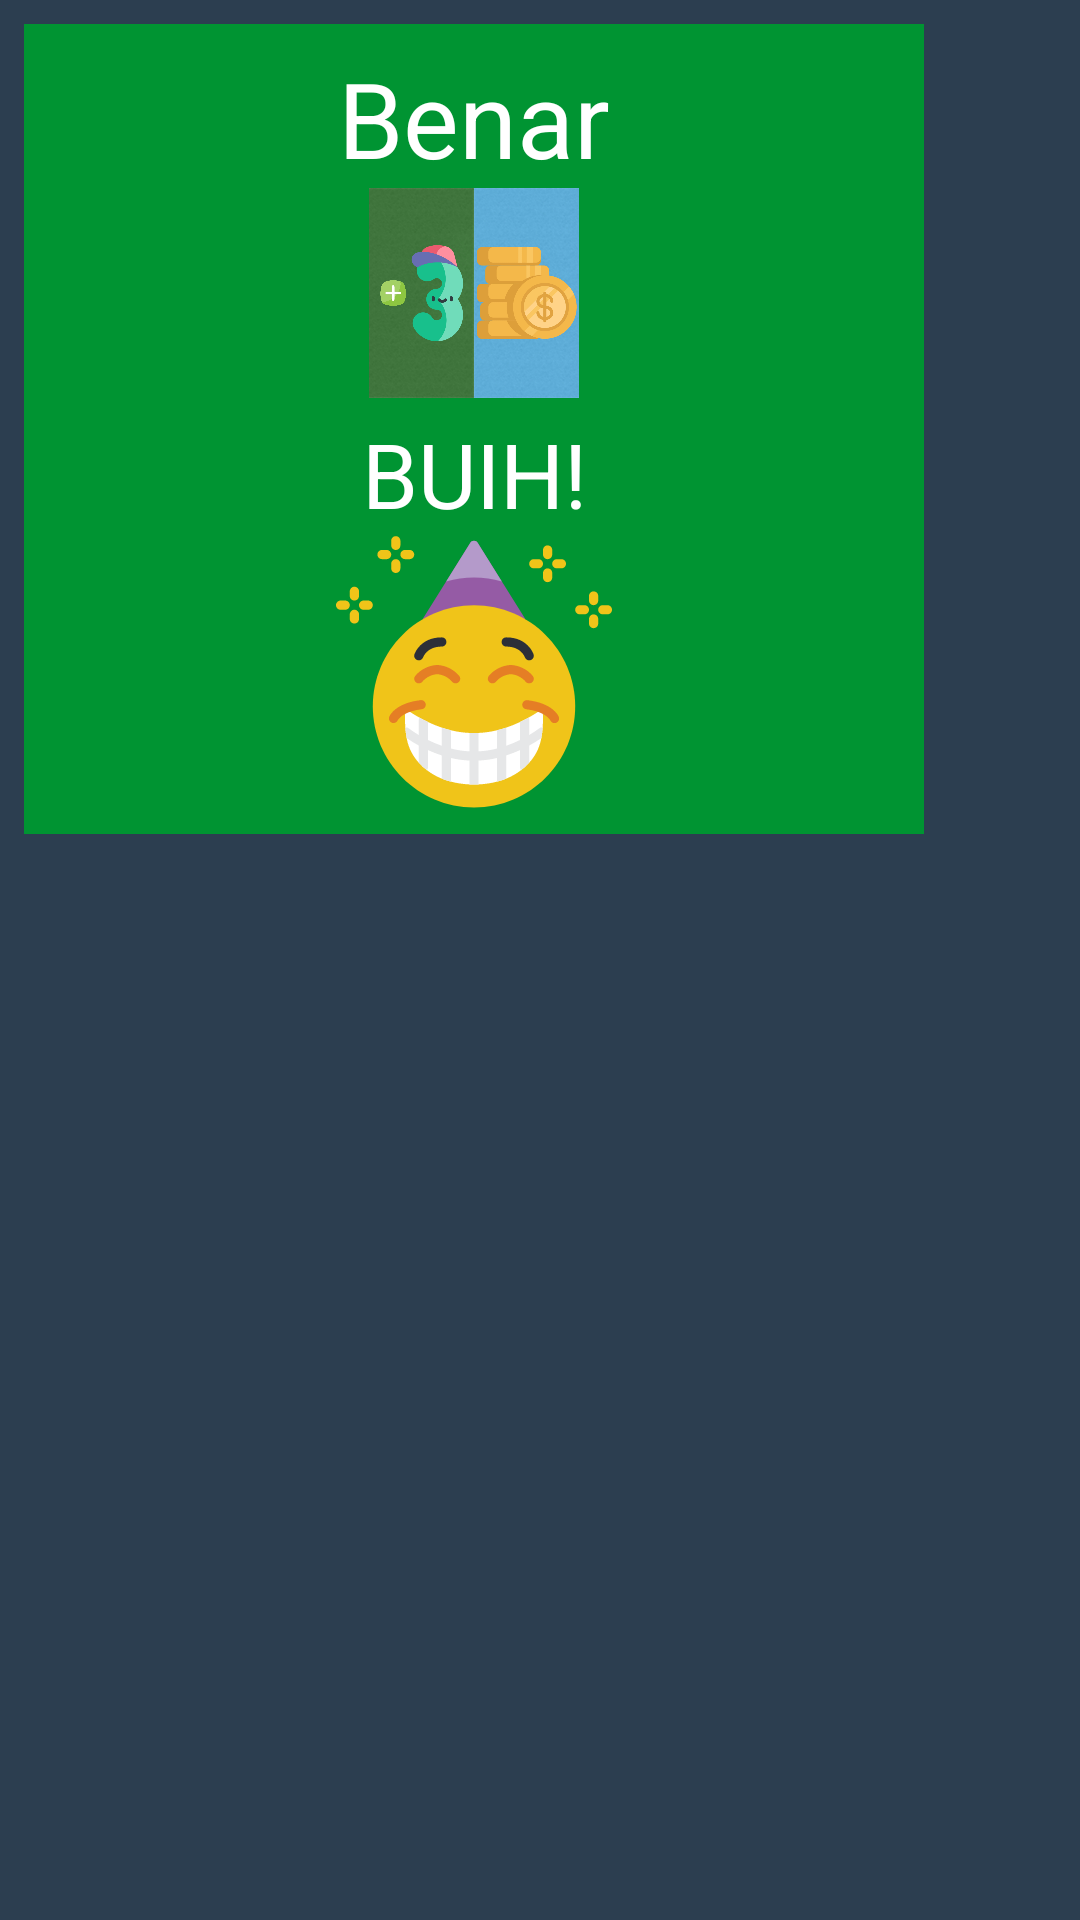

Produce the Android XML layout that renders to this screen, including the resource entries it uses.
<!-- AndroidManifest.xml: application theme EduAppTheme -->
<!-- res/layout/customtoast.xml -->
<LinearLayout xmlns:android="http://schemas.android.com/apk/res/android"
    xmlns:tools="http://schemas.android.com/tools"
    android:id="@+id/toast_layout_root"
              android:orientation="horizontal"
              android:layout_width="wrap_content"
              android:layout_height="wrap_content"
              android:padding="8dp"
              android:background="#2c3e50"
              >

    <LinearLayout
        android:layout_width="300dp"
        android:layout_height="wrap_content"
        android:background="@color/colorGreenDark"
        android:gravity="center"
        android:orientation="vertical">

        <FrameLayout
            android:id="@+id/gps_popup"
            android:layout_width="match_parent"
            android:layout_height="wrap_content" />

        <TextView
            android:id="@+id/correct"
            android:layout_width="match_parent"
            android:layout_height="wrap_content"
            android:gravity="center"
            android:paddingTop="8dp"
            android:text="Benar"
            android:textAlignment="center"
            android:textColor="@color/white"
            android:textSize="35sp" />


        <ImageView
            android:id="@+id/imageView3"
            android:layout_width="70dp"
            android:layout_height="70dp"
            android:layout_gravity="center"
            android:gravity="center"
            android:scaleType="fitXY"
            android:src="@drawable/point_plus" />

        <View
            android:layout_width="match_parent"
            android:layout_height="5dp" />

        <TextView
            android:id="@+id/toast_text"
            android:layout_width="match_parent"
            android:layout_height="wrap_content"
            android:text="BUIH!"
            android:textAlignment="center"
            android:gravity="center_horizontal"
            android:textColor="@color/white"
            android:textSize="30sp" />

        <ImageView
            android:layout_width="100dp"
            android:layout_height="100dp"
            android:layout_gravity="center"
            android:src="@drawable/ic_party"
            android:paddingBottom="8dp"/>
    </LinearLayout>

    
              
              
              
              
</LinearLayout>
<!-- resources referenced by this layout -->
<resources>
  <color name="colorGreenDark">#009432</color>
  <color name="white">#FFFFFFFF</color>
  <!-- drawable ic_party: vector/xml drawable (drawable, 11640 chars, omitted) -->
  <!-- drawable point_plus: jpg bitmap (drawable, 359566 bytes) -->
  <style name="EduAppTheme" parent="Theme.AppCompat.Light.NoActionBar">
          
          <item name="colorPrimary">@color/colorGreenDark</item>
          <item name="colorPrimaryVariant">@color/colorPink</item>
          <item name="colorOnPrimary">@color/white</item>
          
          <item name="colorSecondary">@color/colorRed</item>
          <item name="colorSecondaryVariant">@color/colorPink</item>
          <item name="colorOnSecondary">@color/black</item>
          
          <item name="android:statusBarColor" tools:targetApi="l">?attr/colorPrimaryVariant</item>
          
      </style>
  <color name="colorPink">#ff7675</color>
  <color name="colorRed">#e84118</color>
  <color name="black">#FF000000</color>
</resources>
